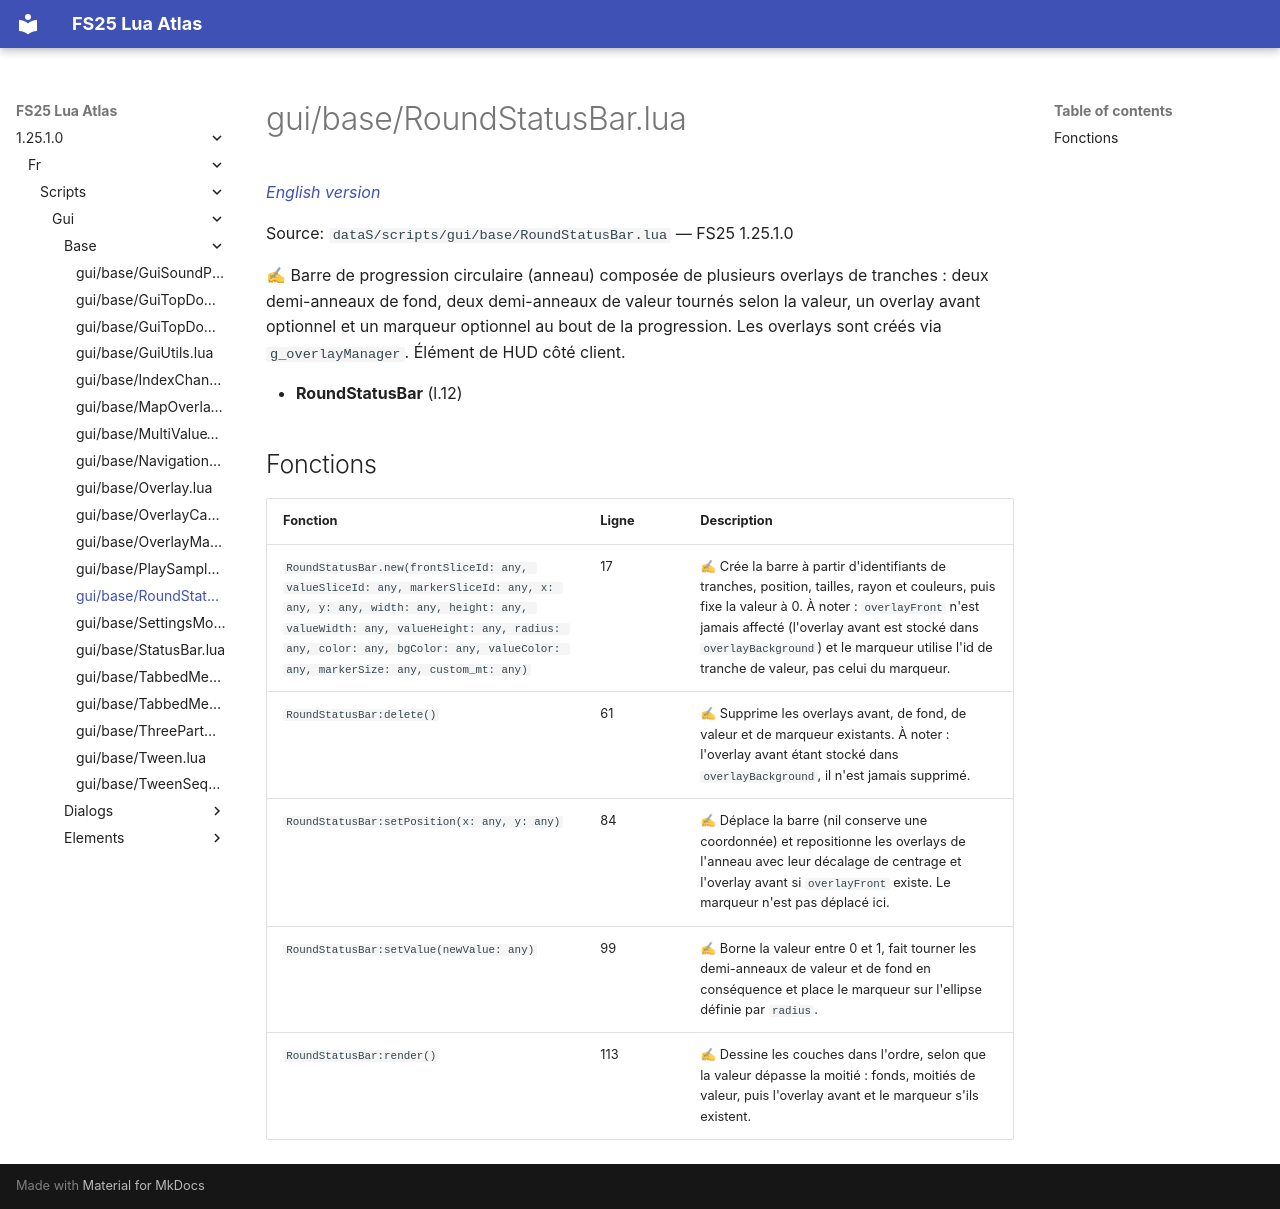

repository: Tim0219800/fs25-lua-atlas · page: 1.25.1.0/fr/scripts/gui/base/RoundStatusBar.html · generator: mkdocs

# gui/base/RoundStatusBar.lua

*[English version](../../../../scripts/gui/base/RoundStatusBar.md)*

Source: `dataS/scripts/gui/base/RoundStatusBar.lua` — FS25 1.25.1.0

✍ Barre de progression circulaire (anneau) composée de plusieurs overlays de tranches : deux demi-anneaux de fond, deux demi-anneaux de valeur tournés selon la valeur, un overlay avant optionnel et un marqueur optionnel au bout de la progression. Les overlays sont créés via `g_overlayManager`. Élément de HUD côté client.

- **RoundStatusBar** (l.12)

## Fonctions

| Fonction | Ligne | Description |
|---|---|---|
| `RoundStatusBar.new(frontSliceId: any, valueSliceId: any, markerSliceId: any, x: any, y: any, width: any, height: any, valueWidth: any, valueHeight: any, radius: any, color: any, bgColor: any, valueColor: any, markerSize: any, custom_mt: any)` | 17 | ✍ Crée la barre à partir d'identifiants de tranches, position, tailles, rayon et couleurs, puis fixe la valeur à 0. À noter : `overlayFront` n'est jamais affecté (l'overlay avant est stocké dans `overlayBackground`) et le marqueur utilise l'id de tranche de valeur, pas celui du marqueur. |
| `RoundStatusBar:delete()` | 61 | ✍ Supprime les overlays avant, de fond, de valeur et de marqueur existants. À noter : l'overlay avant étant stocké dans `overlayBackground`, il n'est jamais supprimé. |
| `RoundStatusBar:setPosition(x: any, y: any)` | 84 | ✍ Déplace la barre (nil conserve une coordonnée) et repositionne les overlays de l'anneau avec leur décalage de centrage et l'overlay avant si `overlayFront` existe. Le marqueur n'est pas déplacé ici. |
| `RoundStatusBar:setValue(newValue: any)` | 99 | ✍ Borne la valeur entre 0 et 1, fait tourner les demi-anneaux de valeur et de fond en conséquence et place le marqueur sur l'ellipse définie par `radius`. |
| `RoundStatusBar:render()` | 113 | ✍ Dessine les couches dans l'ordre, selon que la valeur dépasse la moitié : fonds, moitiés de valeur, puis l'overlay avant et le marqueur s'ils existent. |
